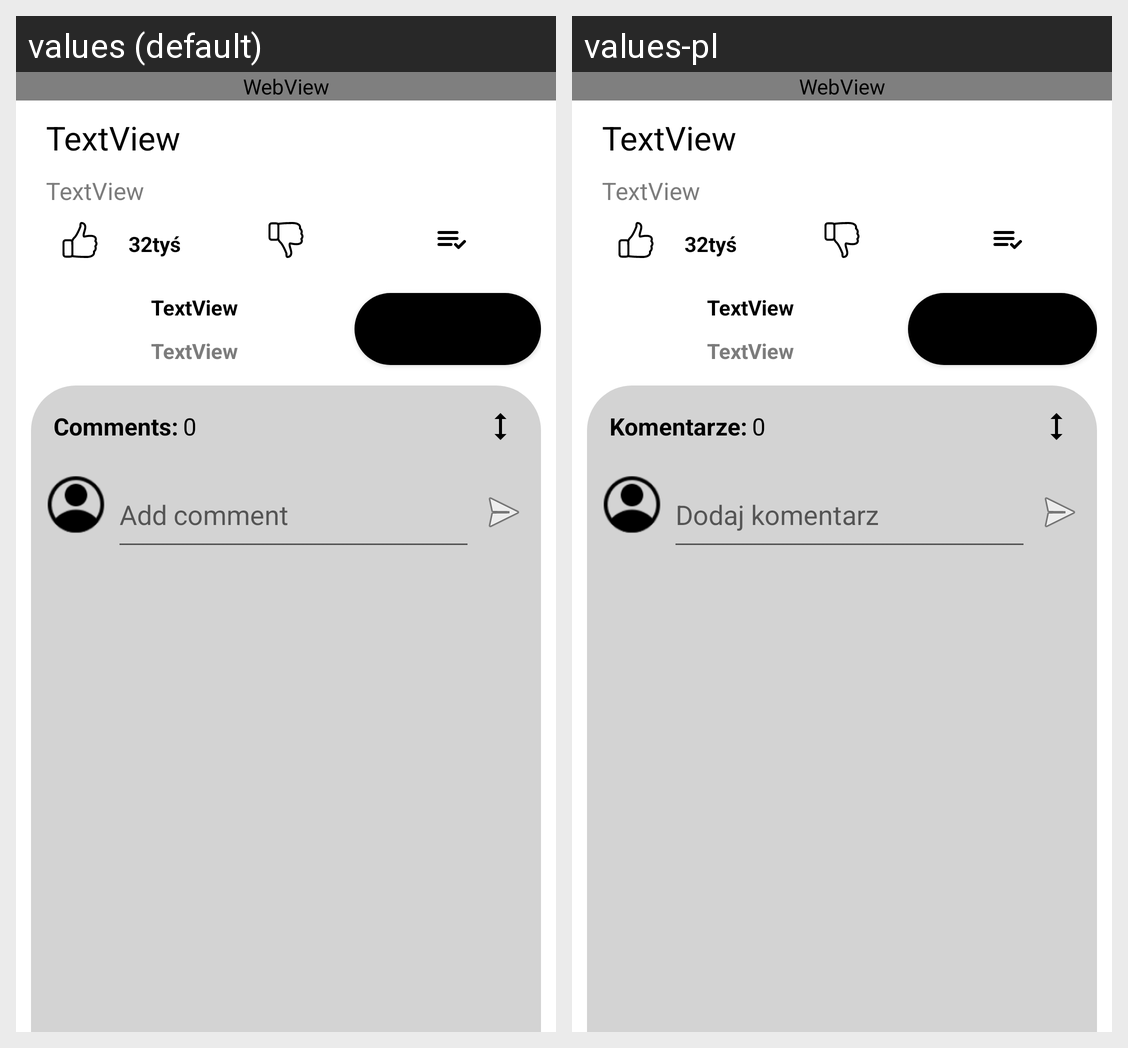

For this localized Android screen grid, give each drawn string resource with its value in every locale shown.
Android screen res/layout/activity_video.xml rendered under 2 locales, left to right: values (default), values-pl. Device: Nexus 5 (rendered at 1080×1920; each locale shown at half size, 540×960, under a caption strip naming it); theme Theme.FlexTube.
Strings drawn on this screen, with the default value and each locale's value (text and hints the layout hard-codes, and strings that could not be matched under every locale, appear in the picture but are not listed):

comments
  values: Comments:
  values-pl: Komentarze:

addComment
  values: Add comment
  values-pl: Dodaj komentarz
